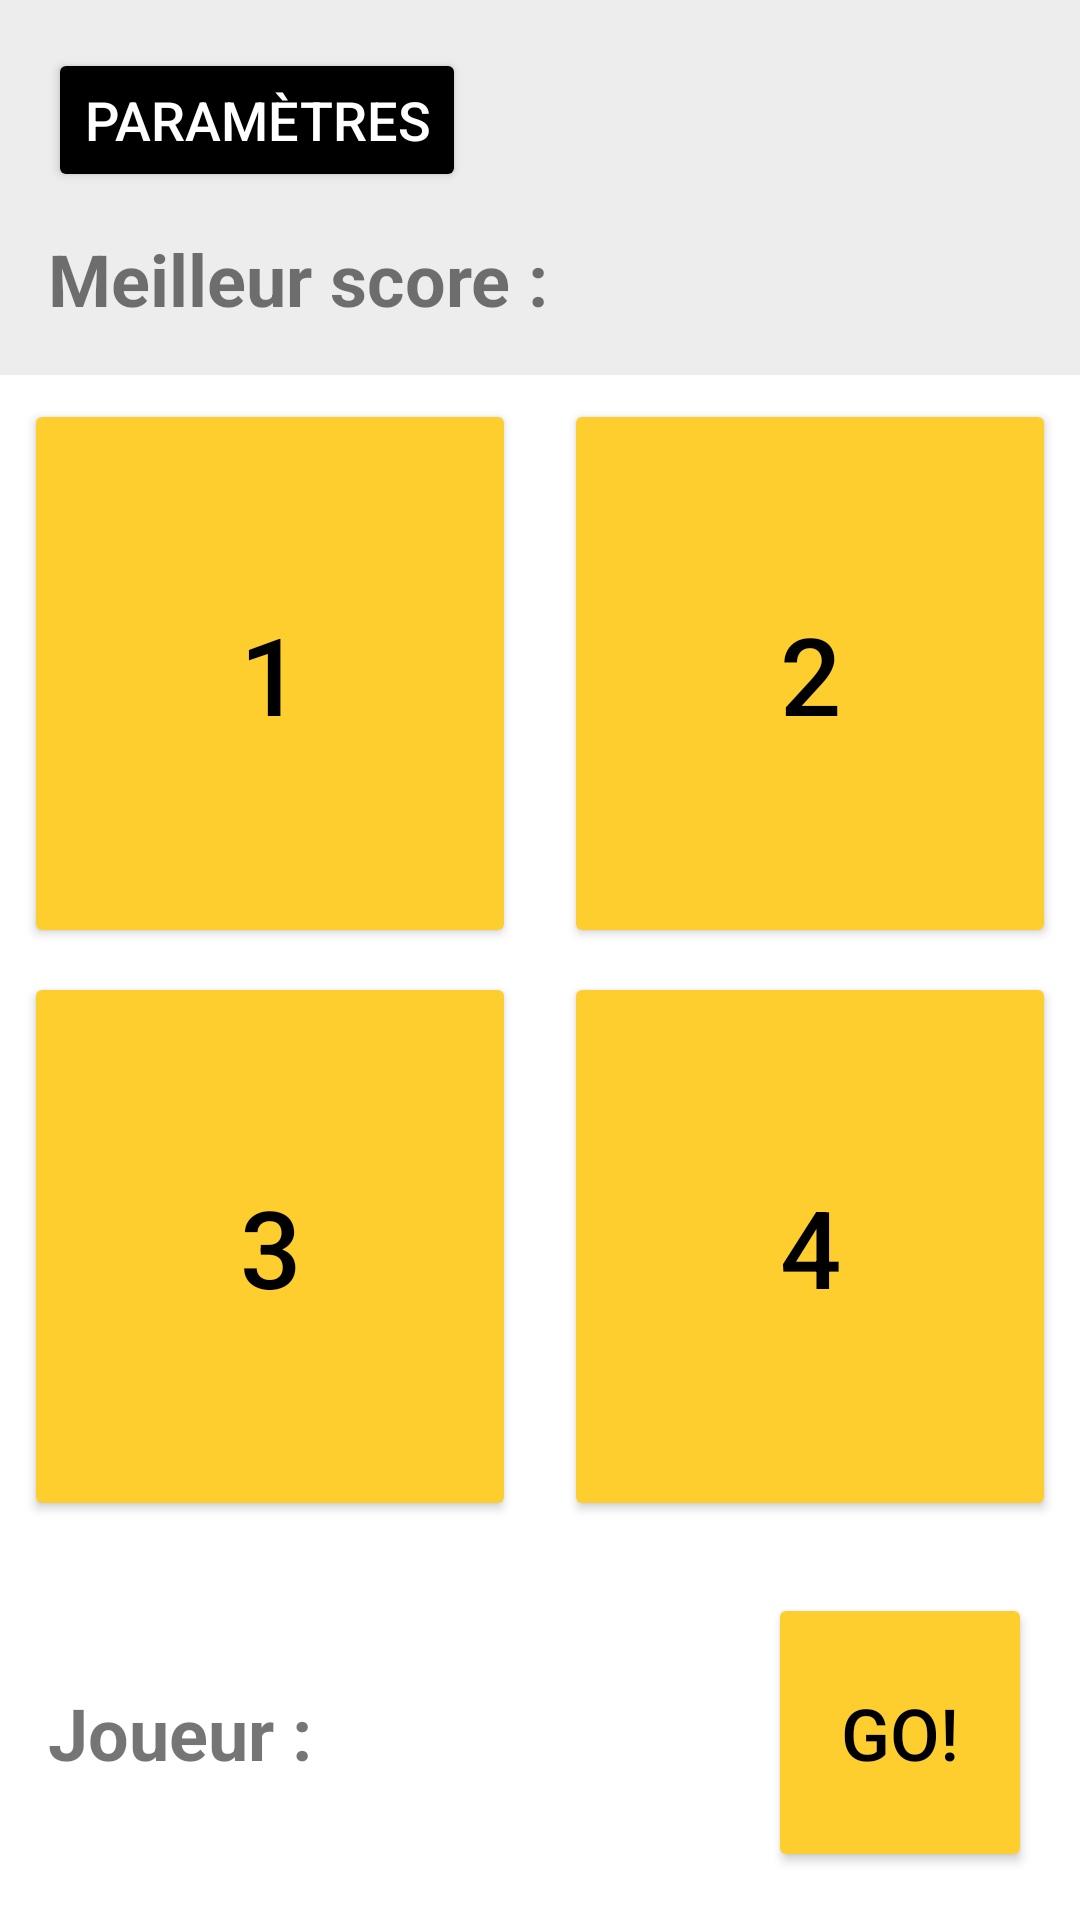

Android layout source for this screen:
<!-- AndroidManifest.xml: application theme Theme.TP_1 -->
<!-- res/layout/activity_jeu.xml -->
<?xml version="1.0" encoding="utf-8"?>
<androidx.constraintlayout.widget.ConstraintLayout xmlns:android="http://schemas.android.com/apk/res/android"
    xmlns:app="http://schemas.android.com/apk/res-auto"
    xmlns:tools="http://schemas.android.com/tools"
    android:layout_width="match_parent"
    android:layout_height="match_parent"
    android:background="#FFFFFF">

    <androidx.constraintlayout.widget.ConstraintLayout
        android:id="@+id/constraintLayout"
        android:layout_width="match_parent"
        android:layout_height="0dp"
        android:background="#EDEDED"
        app:layout_constraintBottom_toTopOf="@+id/linearLayout"
        app:layout_constraintTop_toTopOf="parent"
        app:layout_constraintVertical_bias="0.0"
        tools:layout_editor_absoluteX="0dp">

        <TextView
            android:id="@+id/tv_meilleur_score"
            android:layout_width="wrap_content"
            android:layout_height="wrap_content"
            android:layout_marginStart="16dp"
            android:text="@string/meilleur_score"
            android:textSize="24sp"
            android:textStyle="bold"
            app:layout_constraintBottom_toBottomOf="parent"
            app:layout_constraintStart_toStartOf="parent"
            app:layout_constraintTop_toTopOf="parent"
            app:layout_constraintVertical_bias="0.827" />

        <Button
            android:id="@+id/btn_settings"
            android:layout_width="wrap_content"
            android:layout_height="wrap_content"
            android:layout_marginStart="16dp"
            android:backgroundTint="@color/black"
            android:text="@string/settings"
            android:textColor="#FFFFFF"
            android:textSize="18sp"
            app:cornerRadius="25dp"
            app:layout_constraintBottom_toBottomOf="parent"
            app:layout_constraintStart_toStartOf="parent"
            app:layout_constraintTop_toTopOf="parent"
            app:layout_constraintVertical_bias="0.207" />
    </androidx.constraintlayout.widget.ConstraintLayout>

    <LinearLayout
        android:id="@+id/linearLayout"
        android:layout_width="match_parent"
        android:layout_height="match_parent"
        android:layout_marginTop="125dp"
        android:layout_marginBottom="125dp"
        android:orientation="horizontal"
        app:layout_constraintBottom_toBottomOf="parent"
        app:layout_constraintEnd_toEndOf="parent"
        app:layout_constraintStart_toStartOf="parent"
        app:layout_constraintTop_toTopOf="parent"
        android:baselineAligned="false">

        <LinearLayout
            android:id="@+id/margin"
            android:layout_width="0dp"
            android:layout_height="match_parent"
            android:layout_weight="1"
            android:orientation="vertical">

            <Button
                android:id="@+id/btn_jeu_1"
                android:layout_width="match_parent"
                android:layout_height="0dp"
                android:layout_marginStart="8dp"
                android:layout_marginTop="8dp"
                android:layout_marginEnd="8dp"
                android:layout_marginBottom="8dp"
                android:layout_weight="1"
                android:backgroundTint="@color/primaire"
                android:text="@string/_1"
                android:textColor="@color/black"
                android:textSize="36sp" />

            <Button
                android:id="@+id/btn_jeu_3"
                android:layout_width="match_parent"
                android:layout_height="0dp"
                android:layout_marginStart="8dp"
                android:layout_marginEnd="8dp"
                android:layout_marginBottom="8dp"
                android:layout_weight="1"
                android:backgroundTint="@color/primaire"
                android:text="@string/_3"
                android:textColor="@color/black"
                android:textSize="36sp" />
        </LinearLayout>

        <LinearLayout
            android:layout_width="0dp"
            android:layout_height="match_parent"
            android:layout_weight="1"
            android:orientation="vertical">

            <Button
                android:id="@+id/btn_jeu_2"
                android:layout_width="match_parent"
                android:layout_height="0dp"
                android:layout_marginStart="8dp"
                android:layout_marginTop="8dp"
                android:layout_marginEnd="8dp"
                android:layout_marginBottom="8dp"
                android:layout_weight="1"
                android:backgroundTint="@color/primaire"
                android:text="@string/_2"
                android:textColor="@color/black"
                android:textSize="36sp" />

            <Button
                android:id="@+id/btn_jeu_4"
                android:layout_width="match_parent"
                android:layout_height="0dp"
                android:layout_marginStart="8dp"
                android:layout_marginEnd="8dp"
                android:layout_marginBottom="8dp"
                android:layout_weight="1"
                android:backgroundTint="@color/primaire"
                android:text="@string/_4"
                android:textColor="@color/black"
                android:textSize="36sp" />

        </LinearLayout>
    </LinearLayout>

    <androidx.constraintlayout.widget.ConstraintLayout
        android:layout_width="match_parent"
        android:layout_height="0dp"
        android:background="#FFFFFF"
        app:layout_constraintBottom_toBottomOf="parent"
        app:layout_constraintTop_toBottomOf="@+id/linearLayout"
        app:layout_constraintVertical_bias="1.0"
        tools:layout_editor_absoluteX="0dp">

        <TextView
            android:id="@+id/tv_nom_utilisateur"
            android:layout_width="wrap_content"
            android:layout_height="wrap_content"
            android:layout_marginStart="16dp"
            android:text="@string/joueur"
            android:textSize="24sp"
            android:textStyle="bold"
            app:layout_constraintBottom_toBottomOf="parent"
            app:layout_constraintStart_toStartOf="parent"
            app:layout_constraintTop_toTopOf="parent" />

        <Button
            android:id="@+id/btn_go"
            android:layout_width="wrap_content"
            android:layout_height="0dp"
            android:layout_margin="16dp"
            android:layout_marginEnd="16dp"
            android:backgroundTint="@color/primaire"
            android:text="@string/go"
            android:textColor="@color/black"
            android:textSize="24sp"
            app:layout_constraintBottom_toBottomOf="parent"
            app:layout_constraintEnd_toEndOf="parent"
            app:layout_constraintTop_toTopOf="parent" />
    </androidx.constraintlayout.widget.ConstraintLayout>
</androidx.constraintlayout.widget.ConstraintLayout>
<!-- resources referenced by this layout -->
<resources>
  <color name="black">#FF000000</color>
  <color name="primaire">#FFFECE2F</color>
  <string name="_1">1</string>
  <string name="_2">2</string>
  <string name="_3">3</string>
  <string name="_4">4</string>
  <string name="go">GO!</string>
  <string name="joueur">Joueur :</string>
  <string name="meilleur_score">Meilleur score :</string>
  <string name="settings">Paramètres</string>
  <style name="Theme.TP_1" parent="Theme.MaterialComponents.DayNight.DarkActionBar">
          
          <item name="colorPrimary">@color/secondaryColor</item>
          <item name="colorPrimaryVariant">@color/primaryLightColor</item>
          <item name="colorOnPrimary">@color/black</item>
          
          <item name="colorSecondary">@color/secondaryColor</item>
          <item name="colorSecondaryVariant">@color/secondaryLightColor</item>
          <item name="colorOnSecondary">@color/black</item>
          
          <item name="android:statusBarColor" tools:targetApi="l">?attr/colorSecondaryVariant</item>
          
  
      </style>
  <color name="secondaryColor">#616161</color>
  <color name="primaryLightColor">#ffff6b</color>
  <color name="secondaryLightColor">#8e8e8e</color>
</resources>
